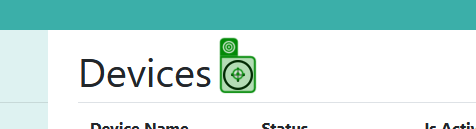
Task: Connected Office Web Application - User Acceptance Testing
Workflow: Device Test

Step 1: click

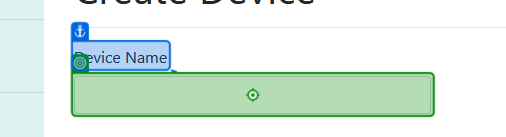
Step 2: type [CurrentRow.Item(1).ToString] into 'Device Name'

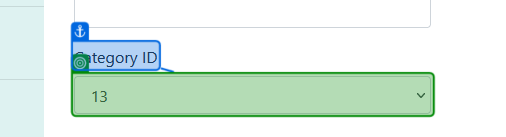
Step 3: select [CurrentRow.Item(2).ToString] in 'Category ID'

Step 4: select [CurrentRow.Item(3).ToString] in 'Zone ID' (no picture)

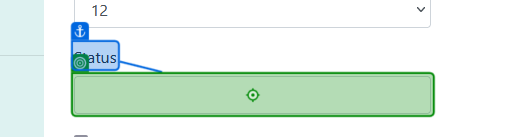
Step 5: type [CurrentRow.Item(4).ToString] into 'Status'

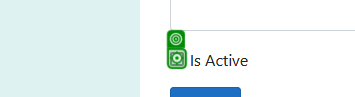
Step 6 [then]: click

Step 7: click on 'Create' (no picture)

Step 8: Label 'Edit' (no picture)

Step 9: get-text from 'Device Name' (no picture)

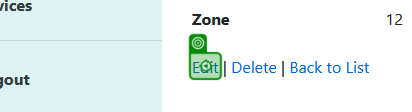
Step 10 [then]: click

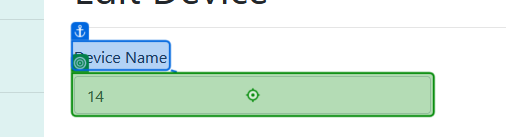
Step 11: type "[CurrentRow.Item(0).ToString + "2022"]" into 'Device Name'

Step 12: click on 'Save' (no picture)

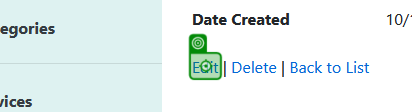
Step 13: Label 'Edit'

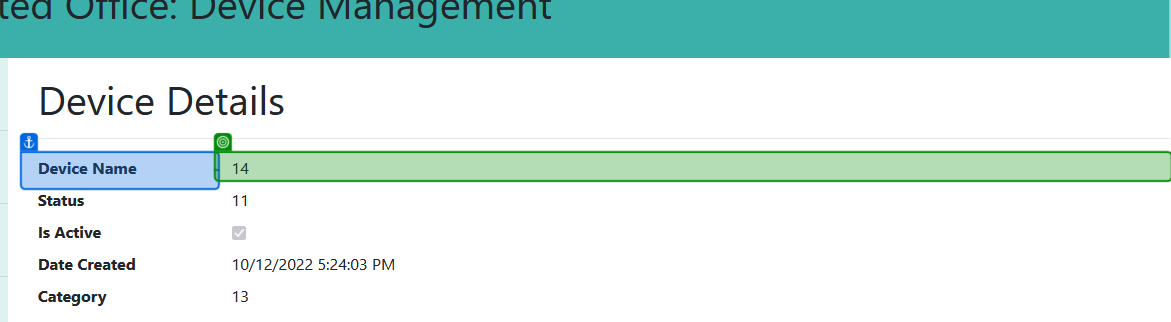
Step 14: get-text from 'Device Name'

Step 15: click on 'Delete' (no picture)

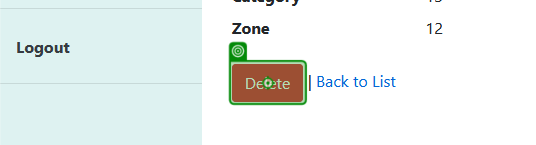
Step 16: click on 'Delete'

Step 17 [else]: click on 'Back to List' (no picture) (repeated 2 times)

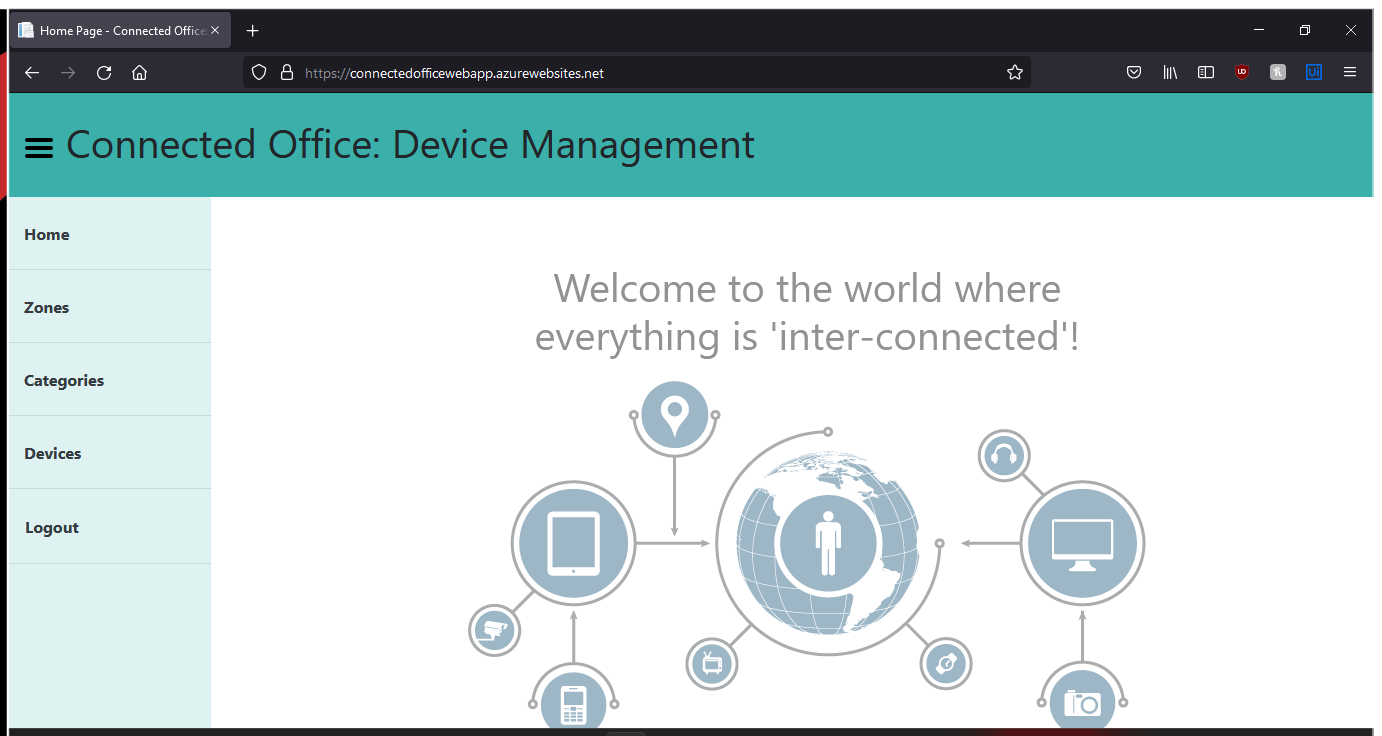
Step 19: Use Browser Firefox: Home Page - Connected Office: Device Management in window 'Home Page - Connected Office: Device Management' (firefox.exe)